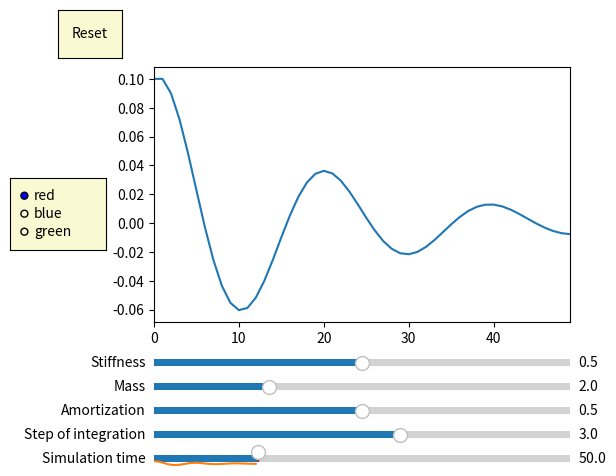

Python code for this plot:
# -*- coding: utf-8 -*-
"""
Created on Thu Mar 26 11:05:35 2020

@author: sebastien lejeune A3 alternance
"""

import numpy as np
import matplotlib.pyplot as plt
from matplotlib.widgets import Slider, Button, RadioButtons

axcolor = 'lightgoldenrodyellow' #color of the slider
fig, ax = plt.subplots()

def creatingData(m = 1.0, k = 0.1, amort = 0.1, deltat = 1.0, time_sim = 50):
    p0 = np.array([0., 0., 0.])
    p1 = np.array([0., -1., 0.])
    longueur_0 = np.sqrt(np.dot(p1-p0, p1-p0))
    p1 = np.array([0., -1.1, 0.])
    v = np.array([0., 0., 0.])
    longueur = np.sqrt(np.dot(p1-p0, p1-p0))
    deltalong = longueur - longueur_0
    dataY = []
    dataX = np.arange(0, time_sim, deltat)
    for i in dataX:
       dataY.append(deltalong)
       longueur = np.sqrt(np.dot(p1-p0, p1-p0))
       deltalong = longueur - longueur_0
       gamma = (-amort*v - k*deltalong * (p1-p0) / longueur)/m
       v = v + gamma * deltat
       p1 = p1 + v * deltat   
    return dataY, dataX

a,b  = creatingData()
l, =plt.plot(b,a)

def SliderSettings():
    #setting the position and color of the sliders 
    axraideur = plt.axes([0.25, 0.25, 0.65, 0.03], facecolor=axcolor)
    axmasse = plt.axes([0.25, 0.20, 0.65, 0.03], facecolor=axcolor)
    axamort = plt.axes([0.25, 0.15, 0.65, 0.03], facecolor=axcolor)
    axdeltat = plt.axes([0.25, 0.10, 0.65, 0.03], facecolor=axcolor)
    axtime_sim = plt.axes([0.25, 0.05, 0.65, 0.03], facecolor=axcolor)
    
    #creating all the sliders with their position, title, min, max and default value 
    smasse = Slider(axmasse, 'Mass', 0.1, 7.0, valinit=2)
    sraideur = Slider(axraideur, 'Stiffness', 0, 1, valinit=0.5)
    samort = Slider(axamort, 'Amortization', 0, 1.0, valinit=0.5)
    sdeltat = Slider(axdeltat, 'Step of integration', 0.1, 5.0, valinit=3)
    stime_sim = Slider(axtime_sim, 'Simulation time', 0.1, 200.0, valinit=50)
    return smasse,sraideur,samort,sdeltat,stime_sim

smasse,sraideur,samort,sdeltat,stime_sim = SliderSettings()

def update(val):
    '''
    update(val) is a function that will update in live the graph with the value of the sliders
    
    params:
        val: is the value of the slider 
    '''
    dataY,dataX = creatingData(smasse.val,sraideur.val,samort.val,sdeltat.val,stime_sim.val)# retrieve new data with updated values
    print(dataY) #print the new data in the terminal 
    l.set_ydata(dataY) # change the Y data of the graph
    l.set_xdata(dataX) # change the X data of the graph
    ax.set_ylim(min(dataY), max(dataY)) #set the scale of the y axis
    ax.set_xlim(min(dataX), max(dataX)) #set the scale of the x axis
    fig.canvas.draw_idle()

def reset(event):
    '''
    Reset(event) permit the user to reset with default values of the slider
    
    params:
        event : the slider in question
    '''
    smasse.reset() # reset the slider of the mass
    sraideur.reset() # reset the slider of the stiffness
    samort.reset() # reset the slider of the amortization
    sdeltat.reset() # reset the slider of the step of integration
    stime_sim.reset() # reset the slider of the time of the simulation 

def buttonSettings():
    resetax = plt.axes([0.1, 0.9, 0.1, 0.1]) #setting the position of the reset button 
    button = Button(resetax, 'Reset', color=axcolor, hovercolor='0.975')
    return button

def radioSettings():
    rax = plt.axes([0.025, 0.5, 0.15, 0.15], facecolor=axcolor)
    radio = RadioButtons(rax, ('red', 'blue', 'green'), active=0)
    return radio

def drawPlot():
    plt.subplots_adjust(left=0.25, bottom=0.35)
    data, time = creatingData()
    l, =plt.plot(time, data)
    ax.margins(x=0)
    
    button = buttonSettings() # creating button reset
    radioSettings() # creating radios buttons
    
    #Updating the graph by moving any sliders
    smasse.on_changed(update) 
    sraideur.on_changed(update)
    samort.on_changed(update)
    sdeltat.on_changed(update)
    stime_sim.on_changed(update)
    
    button.on_clicked(reset)
    
    plt.show()

if __name__ == '__main__':
    drawPlot()